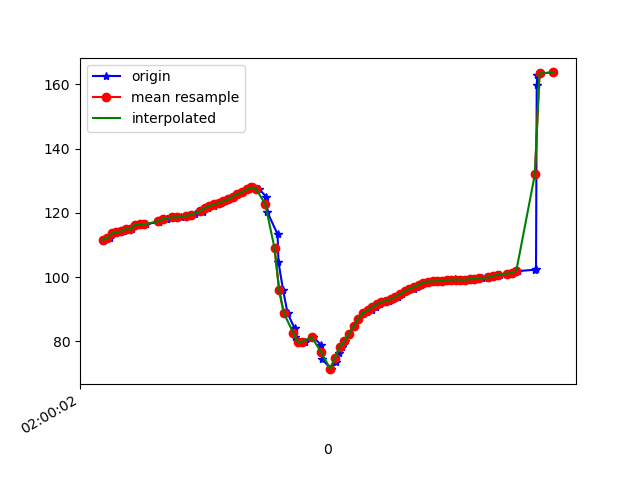

The data file committed next to this chart (first rows):
1617847202562, 542846125012235, 111.195465, 27.92697, -15.303572
1617847202577, 542846144243005, 112.1, 27.99, -16.05
1617847202594, 542846163473775, 112.1, 27.67, -15.58
1617847202612, 542846182704545, 113.6, 28.27, -16.55
1617847202632, 542846201935315, 113.9, 28.17, -16.6
1617847202653, 542846221166085, 114.2, 28.97, -16.19
1617847202668, 542846240396855, 114.9, 29.06, -16.81
1617847202687, 542846259627625, 114.8, 29.08, -16.19
1617847202713, 542846278858395, 116.3, 29.71, -17.27
1617847202728, 542846298089165, 116.5, 29.6, -17.1
1617847202745, 542846317319935, 116.4, 30.15, -16.26
1617847202803, 542846336550705, 117.2, 30.3, -17.29
1617847202805, 542846355781475, 117.2, 30.31, -16.88
1617847202807, 542846375012245, 117.8, 31.32, -16.64
1617847202836, 542846394243015, 118.2, 31.18, -17.11
1617847202838, 542846413473785, 117.9, 30.96, -16.64
1617847202861, 542846432704555, 118.6, 30.91, -17.65
1617847202879, 542846451935325, 118.6, 30.7, -18.02
1617847202897, 542846471166095, 118.6, 30.66, -17.79
1617847202923, 542846490396865, 119.1, 30.13, -18.79
1617847202941, 542846509627635, 119.2, 29.57, -19.53
1617847202957, 542846528858405, 119.6, 29.18, -20.76
1617847202991, 542846548089175, 120.2, 28.76, -22.37
1617847202993, 542846567319945, 120.8, 28.36, -24.26
1617847203014, 542846586676732, 121.5, 28.11, -26.3
1617847203039, 542846605907502, 122.1, 27.92, -28.3
1617847203058, 542846625138272, 122.7, 27.82, -30.2
1617847203069, 542846644369042, 123.1, 27.99, -31.95
1617847203086, 542846663599812, 123.6, 28.49, -33.53
1617847203105, 542846682830582, 124.2, 29.46, -34.89
1617847203125, 542846702061352, 125.1, 30.93, -35.84
1617847203143, 542846721292122, 125.9, 32.86, -35.67
1617847203164, 542846740522892, 126.4, 34.89, -34.25
1617847203191, 542846759753662, 127.3, 37.63, -32.15
1617847203211, 542846778984432, 127.9, 40.86, -28.78
1617847203232, 542846798215202, 127.5, 44.34, -23.46
1617847203264, 542846817445972, 125, 47.67, -15.67
1617847203268, 542846836676742, 120.4, 50.79, -5.527
1617847203313, 542846855907512, 113.4, 53.27, 6.784
1617847203317, 542846875138282, 104.6, 54.56, 20.61
1617847203337, 542846894369052, 95.85, 54.18, 34.74
1617847203356, 542846913599822, 88.78, 52.19, 47.69
1617847203386, 542846932830592, 84.08, 48.99, 58.13
1617847203389, 542846952061362, 81.31, 45.59, 65.69
1617847203412, 542846971292132, 79.76, 42.58, 70.8
1617847203432, 542846990522902, 79.94, 39.9, 73.34
1617847203463, 542847009753672, 81.27, 37.52, 73.86
1617847203466, 542847028984442, 81.39, 35.78, 74.04
1617847203501, 542847048215212, 78.79, 34.96, 74.55
1617847203504, 542847067445982, 74.55, 34.92, 74.85
1617847203542, 542847086676752, 71.45, 35.32, 73.99
1617847203544, 542847105907522, 71.34, 35.56, 71.31
1617847203563, 542847125138292, 73.65, 35.21, 67.07
1617847203577, 542847144369062, 76.26, 34.34, 62.23
1617847203590, 542847163599832, 78.22, 33.43, 57.21
1617847203601, 542847182830602, 80.04, 32.53, 51.8
1617847203620, 542847202061372, 82.24, 31.3, 45.93
1617847203641, 542847221292142, 84.75, 29.42, 39.73
1617847203660, 542847240522912, 87, 27.16, 33.55
1617847203682, 542847259753682, 88.43, 25.1, 27.62
1617847203699, 542847278984452, 89.11, 23.91, 21.83
... 39 more rows
